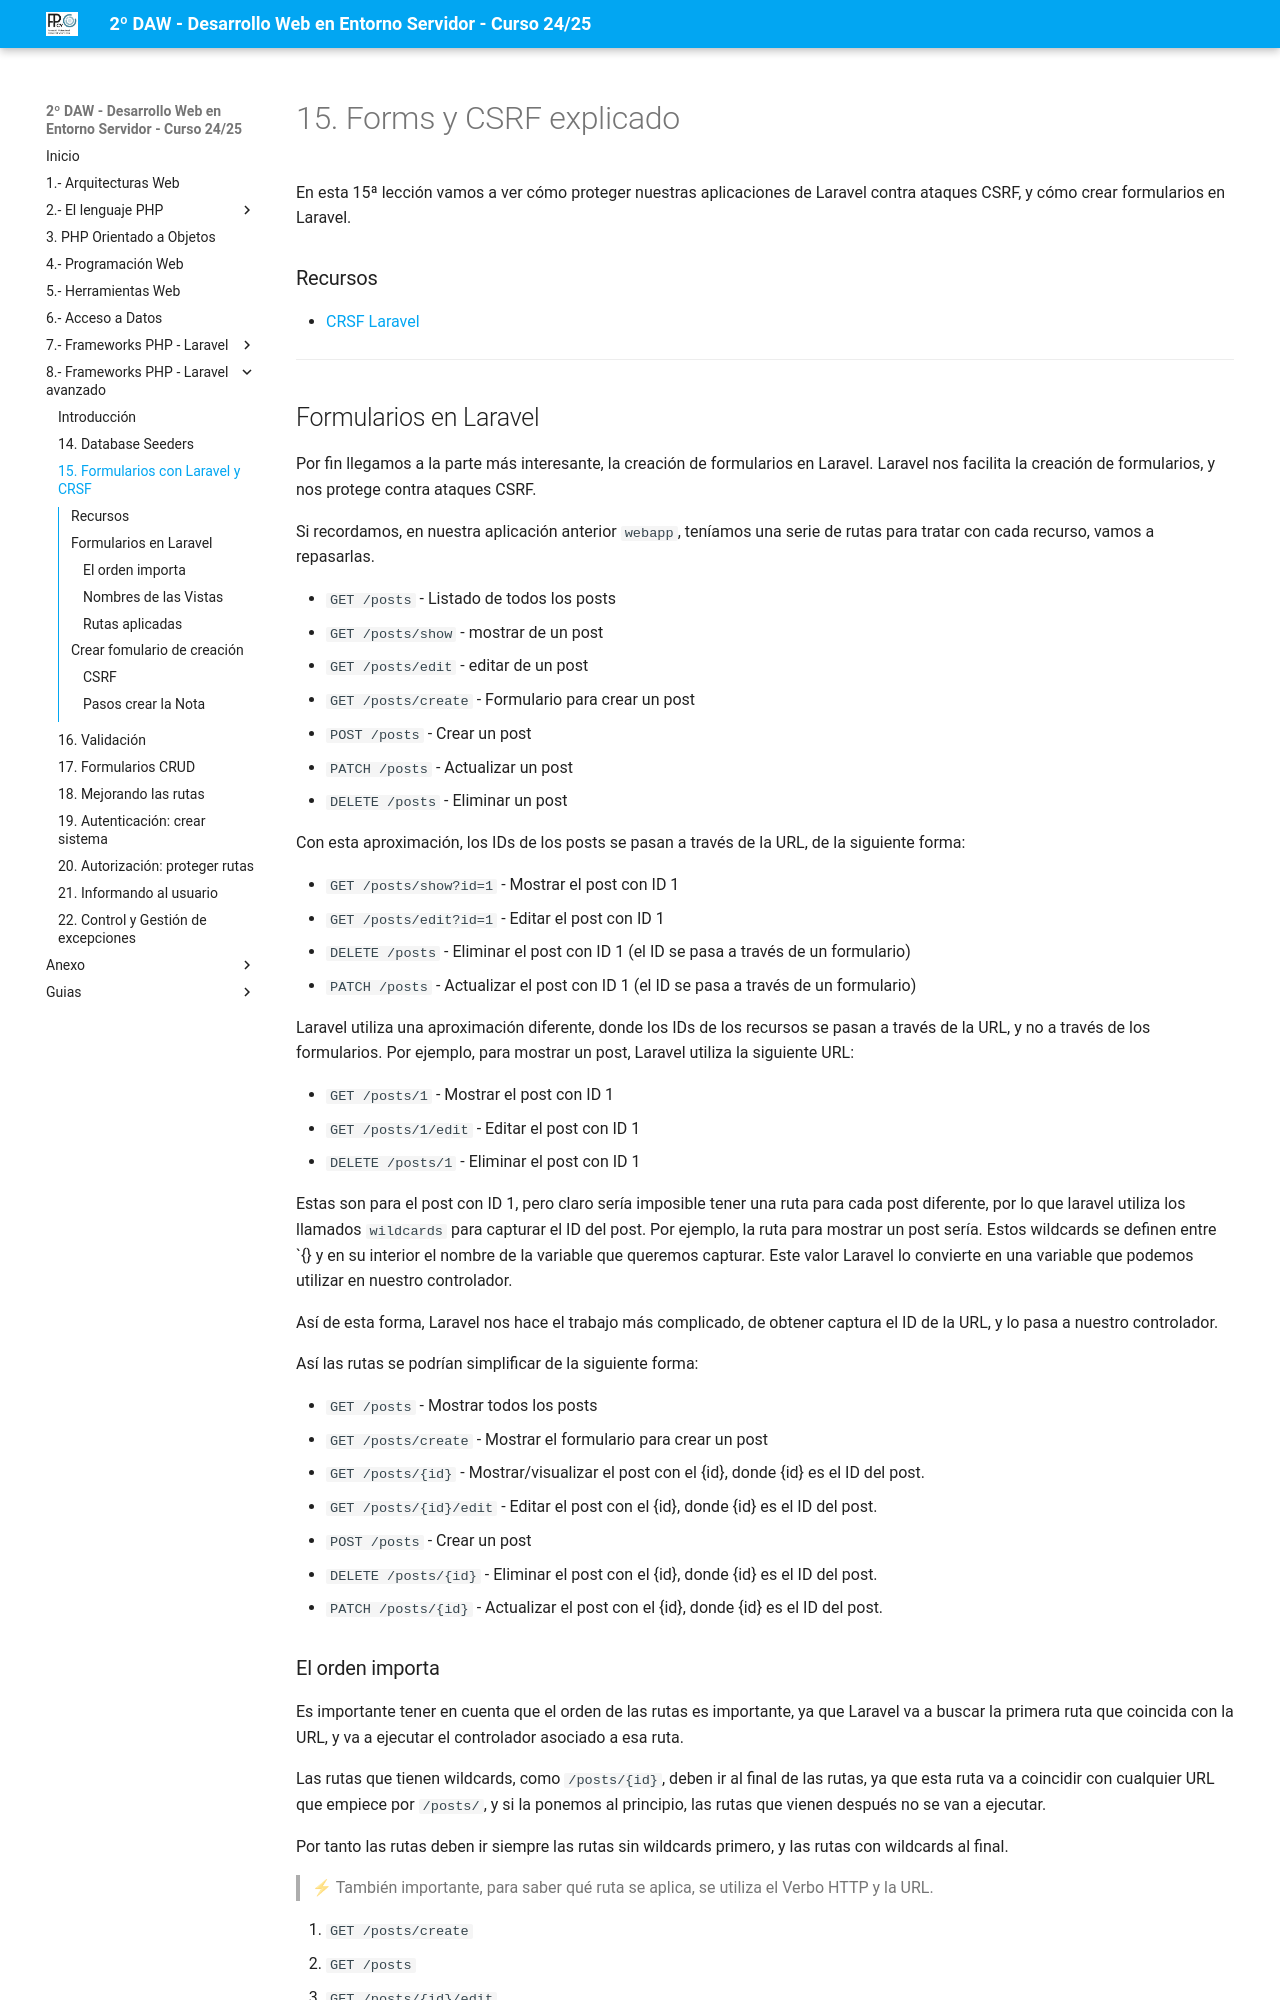

repository: jssdocente/dwes2425d · page: temas/08/15.forms-csrf.html · generator: mkdocs

# 15. Forms y CSRF explicado

En esta 15ª lección vamos a ver cómo proteger nuestras aplicaciones de Laravel contra ataques CSRF, y cómo crear formularios en Laravel.

### Recursos

- [CRSF Laravel](https://laravel.com/docs/11.x/csrf#main-content)

---

## Formularios en Laravel

Por fin llegamos a la parte más interesante, la creación de formularios en Laravel. Laravel nos facilita la creación de formularios, y nos protege contra ataques CSRF.

Si recordamos, en nuestra aplicación anterior `webapp`, teníamos una serie de rutas para tratar con cada recurso, vamos a repasarlas.

- `GET /posts` - Listado de todos los posts
- `GET /posts/show` - mostrar de un post
- `GET /posts/edit` - editar de un post
- `GET /posts/create` - Formulario para crear un post
- `POST /posts` - Crear un post
- `PATCH /posts` - Actualizar un post
- `DELETE /posts` - Eliminar un post

Con esta aproximación, los IDs de los posts se pasan a través de la URL, de la siguiente forma:

- `GET /posts/show?id=1` - Mostrar el post con ID 1
- `GET /posts/edit?id=1` - Editar el post con ID 1
- `DELETE /posts` - Eliminar el post con ID 1 (el ID se pasa a través de un formulario)
- `PATCH /posts` - Actualizar el post con ID 1 (el ID se pasa a través de un formulario)


Laravel utiliza una aproximación diferente, donde los IDs de los recursos se pasan a través de la URL, y no a través de los formularios. Por ejemplo, para mostrar un post, Laravel utiliza la siguiente URL:

- `GET /posts/1` - Mostrar el post con ID 1
- `GET /posts/1/edit` - Editar el post con ID 1
- `DELETE /posts/1` - Eliminar el post con ID 1

Estas son para el post con ID 1, pero claro sería imposible tener una ruta para cada post diferente, por lo que laravel utiliza los llamados `wildcards` para capturar el ID del post. Por ejemplo, la ruta para mostrar un post sería. Estos wildcards se definen entre `{} y en su interior el nombre de la variable que queremos capturar. Este valor Laravel lo convierte en una variable que podemos utilizar en nuestro controlador.

Así de esta forma, Laravel nos hace el trabajo más complicado, de obtener captura el ID de la URL, y lo pasa a nuestro controlador.

Así las rutas se podrían simplificar de la siguiente forma:

- `GET /posts` - Mostrar todos los posts
- `GET /posts/create` - Mostrar el formulario para crear un post
- `GET /posts/{id}` - Mostrar/visualizar el post con el {id}, donde {id} es el ID del post. 
- `GET /posts/{id}/edit` - Editar el post con el {id}, donde {id} es el ID del post.
- `POST /posts` - Crear un post
- `DELETE /posts/{id}` - Eliminar el post con el {id}, donde {id} es el ID del post.
- `PATCH /posts/{id}` - Actualizar el post con el {id}, donde {id} es el ID del post.


### El orden importa

Es importante tener en cuenta que el orden de las rutas es importante, ya que Laravel va a buscar la primera ruta que coincida con la URL, y va a ejecutar el controlador asociado a esa ruta. 

Las rutas que tienen wildcards, como `/posts/{id}`, deben ir al final de las rutas, ya que esta ruta va a coincidir con cualquier URL que empiece por `/posts/`, y si la ponemos al principio, las rutas que vienen después no se van a ejecutar.

Por tanto las rutas deben ir siempre las rutas sin wildcards primero, y las rutas con wildcards al final. 

> ⚡ También importante, para saber qué ruta se aplica, se utiliza el Verbo HTTP y la URL.

1. `GET /posts/create`
2. `GET /posts`
3. `GET /posts/{id}/edit`
4. `GET /posts/{id}`
5. `POST /posts`
6. `DELETE /posts/{id}`
7. `PATCH /posts/{id}`
